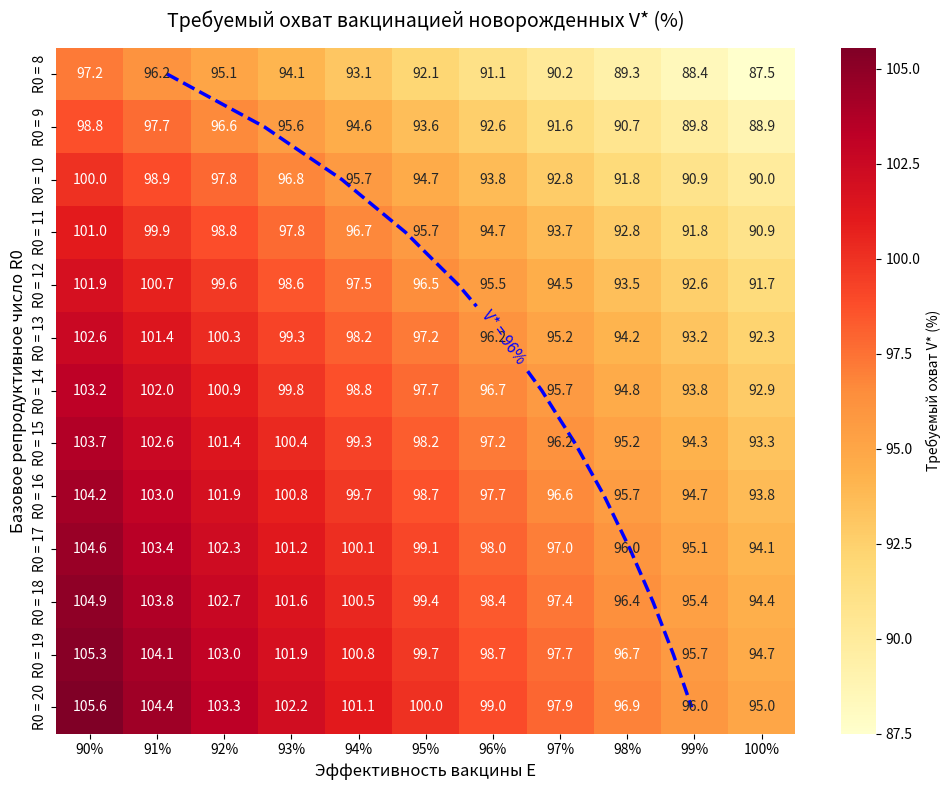

Source code (Python):
import os
import numpy as np
import pandas as pd
import matplotlib.pyplot as plt
import seaborn as sns

os.makedirs("results/figures", exist_ok=True)
os.makedirs("results/tables", exist_ok=True)

# Сетка параметров по разделу 6.4 протокола
r0_values = np.arange(8, 21, 1)          # R0 от 8 до 20 с шагом 1
eff_values = np.round(np.arange(0.90, 1.001, 0.01), 2)  # Эффективность E от 0.90 до 1.00

# Построение матрицы V*
v_star_matrix = np.zeros((len(r0_values), len(eff_values)))

for i, r0 in enumerate(r0_values):
    for j, e in enumerate(eff_values):
        v_star = (1.0 - 1.0 / r0) / e * 100.0
        v_star_matrix[i, j] = v_star

df_heatmap = pd.DataFrame(
    v_star_matrix,
    index=[f"R0 = {r}" for r in r0_values],
    columns=[f"{int(e*100)}%" for e in eff_values]
)

# Сохранение таблицы V* для отчета (проверочные точки R0=8..20 шаг 2, E=0.93 и E=0.97)
check_r0 = [8, 10, 12, 14, 16, 18, 20]
check_eff = [0.93, 0.97]
table_records = []
for r0 in check_r0:
    rec = {"R0": r0}
    for e in check_eff:
        rec[f"E_{int(e*100)}%"] = round((1.0 - 1.0 / r0) / e * 100.0, 1)
    table_records.append(rec)
pd.DataFrame(table_records).to_csv("results/tables/v_star_table.csv", index=False)
print("Saved results/tables/v_star_table.csv")

# Построение тепловой карты
plt.figure(figsize=(10, 8))
ax = sns.heatmap(
    df_heatmap,
    annot=True,
    fmt=".1f",
    cmap="YlOrRd",
    cbar_kws={'label': 'Требуемый охват V* (%)'}
)

plt.title("Требуемый охват вакцинацией новорожденных V* (%)", fontsize=14, pad=15)
plt.xlabel("Эффективность вакцины E", fontsize=12)
plt.ylabel("Базовое репродуктивное число R0", fontsize=12)

# Добавление изолинии заявленного охвата 96%
# Находим координаты изолинии контуром
X, Y = np.meshgrid(np.arange(len(eff_values)) + 0.5, np.arange(len(r0_values)) + 0.5)
CS = ax.contour(X, Y, v_star_matrix, levels=[96.0], colors='blue', linewidths=2.5, linestyles='--')
ax.clabel(CS, inline=True, fmt='V* = 96%%', fontsize=11)

plt.tight_layout()
plt.savefig("results/figures/figure_vstar_heatmap.png", dpi=300)
plt.close()
print("Saved results/figures/figure_vstar_heatmap.png")
print("Расчет требуемого охвата V* завершен!")
